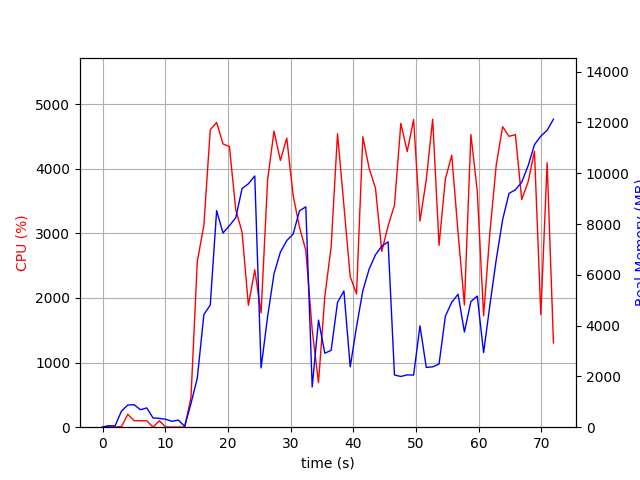

Data behind this chart, as committed beside it:
elapsed_time, nproc, cpu, mem_real, mem_virtual
4.744529724121094e-05, 1, 0.0, 10.67, 3192
1.006, 2, 24.8, 47.47, 158.3
2.014, 2, 2.0, 56.1, 166.8
3.021, 4, 10.9, 636.3, 2249
4.03, 4, 199.4, 872.8, 2605
5.038, 4, 101.2, 888.3, 2536
6.046, 3, 100.2, 686.3, 2026
7.054, 3, 99.2, 759.3, 2138
8.062, 4, 2.0, 363.2, 1853
9.07, 3, 99.2, 347.3, 1588
10.08, 3, 2.0, 311.2, 1529
11.09, 3, 2.0, 233.5, 1462
12.09, 3, 2.0, 279.7, 1504
13.1, 2, 2.0, 34.59, 76.9
14.11, 1, 458.7, 933.9, 6022
15.12, 1, 2565, 1931, 9328
16.17, 1, 3126, 4438, 11220
17.19, 1, 4604, 4809, 15897
18.2, 1, 4716, 8529, 19633
19.22, 1, 4385, 7650, 19633
20.24, 1, 4345, 7936, 19633
21.26, 1, 3368, 8250, 19689
22.26, 1, 3018, 9396, 19833
23.27, 1, 1886, 9587, 19833
24.29, 1, 2436, 9894, 19833
25.3, 1, 1768, 2334, 19833
26.34, 1, 3830, 4359, 19833
27.36, 1, 4584, 6038, 20469
28.38, 1, 4130, 6893, 20745
29.4, 1, 4476, 7351, 20745
30.42, 1, 3586, 7608, 20745
31.43, 1, 3097, 8522, 20745
32.43, 1, 2738, 8678, 20745
33.45, 1, 1506, 1584, 20745
34.46, 1, 690.6, 4217, 28425
35.47, 1, 2025, 2913, 24937
36.48, 1, 2793, 3028, 27001
37.49, 1, 4543, 4914, 27856
38.51, 1, 3435, 5366, 27968
39.52, 1, 2332, 2375, 25920
40.53, 1, 2062, 3954, 27968
41.54, 1, 4496, 5377, 28323
42.54, 1, 4006, 6229, 28323
43.55, 1, 3700, 6791, 28323
44.56, 1, 2722, 7127, 28323
45.57, 1, 3116, 7299, 28323
46.58, 1, 3438, 2057, 26275
47.6, 1, 4704, 1997, 26275
48.62, 1, 4267, 2060, 26275
49.64, 1, 4761, 2052, 26275
50.65, 1, 3191, 3992, 30371
51.66, 1, 3833, 2353, 31395
52.68, 1, 4768, 2377, 31395
53.7, 1, 2815, 2488, 32419
54.71, 1, 3841, 4372, 32431
55.72, 1, 4210, 4922, 32475
56.73, 1, 3012, 5235, 32475
57.74, 1, 1890, 3749, 32475
58.78, 1, 4531, 4950, 32545
59.8, 1, 3655, 5164, 32545
... 12 more rows
